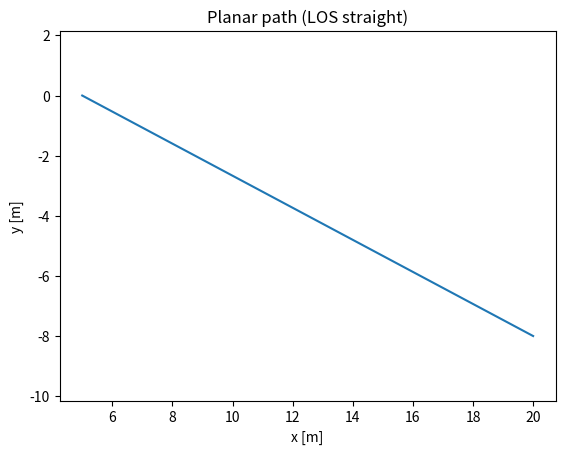
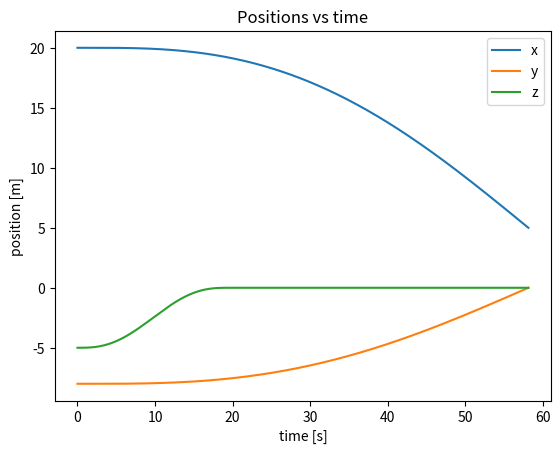
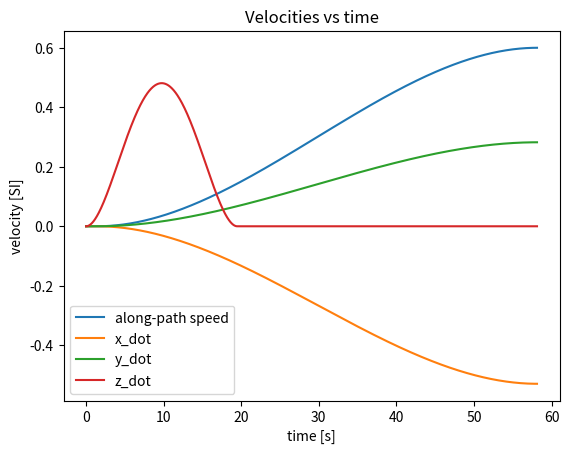
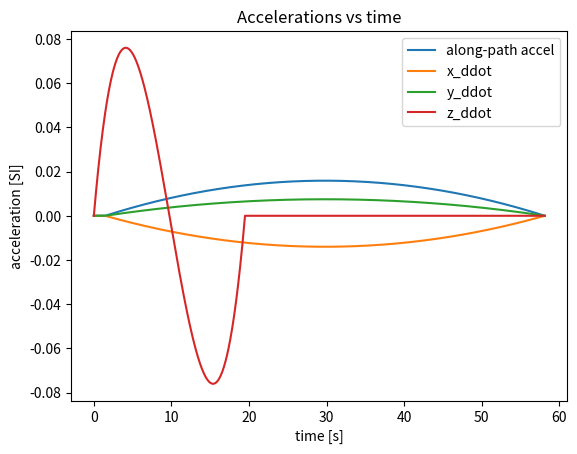
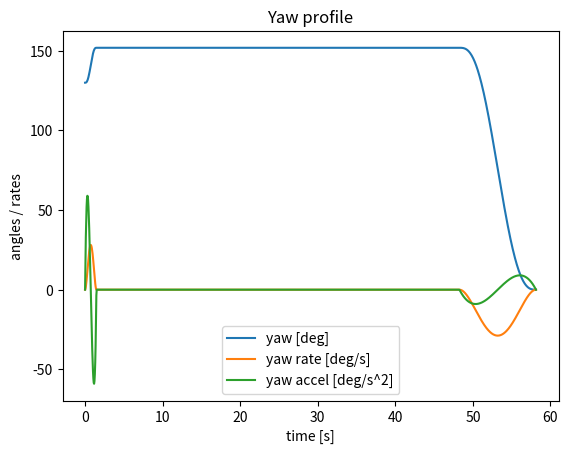

These charts were generated, in order, by the following Python code:
#!/usr/bin/env python3
import numpy as np
import matplotlib.pyplot as plt

# ======================= Quintic (minimum-jerk) time-scaling =======================

def quintic_coeffs(L, v0, a0, vT, aT, T):
    """
    Solve for coefficients c of s(t)=Σ c_i t^i with:
      s(0)=0, s'(0)=v0, s''(0)=a0,
      s(T)=L, s'(T)=vT, s''(T)=aT
    """
    c0 = 0.0
    c1 = v0
    c2 = 0.5 * a0
    A = np.array([
        [T**3,     T**4,      T**5],
        [3*T**2,   4*T**3,    5*T**4],
        [6*T,      12*T**2,   20*T**3]
    ], dtype=float)
    b = np.array([
        L - (c0 + c1*T + c2*T**2),
        vT - (c1 + 2*c2*T),
        aT - (2*c2)
    ], dtype=float)
    c3, c4, c5 = np.linalg.solve(A, b)
    return np.array([c0, c1, c2, c3, c4, c5])

def eval_quintic(c, t):
    """Evaluate s, v=ds/dt, a=d2s/dt2, j=d3s/dt3 for polynomial s(t)=Σ c_i t^i."""
    t = np.asarray(t)
    s = c[0] + c[1]*t + c[2]*t**2 + c[3]*t**3 + c[4]*t**4 + c[5]*t**5
    v = c[1] + 2*c[2]*t + 3*c[3]*t**2 + 4*c[4]*t**3 + 5*c[5]*t**4
    a = 2*c[2] + 6*c[3]*t + 12*c[4]*t**2 + 20*c[5]*t**3
    j = 6*c[3] + 24*c[4]*t + 60*c[5]*t**2
    return s, v, a, j

def choose_duration_for_limits(L, v0, a0, vT, aT, vmax, amax, jmax, T_guess):
    """
    Pick the smallest T >= T_guess such that the quintic time-scaling obeys
    |v|<=vmax, |a|<=amax, |j|<=jmax (checked on a dense grid).
    """
    T = max(T_guess, 1e-3)
    for _ in range(60):  # expand if limits are violated
        c = quintic_coeffs(L, v0, a0, vT, aT, T)
        tt = np.linspace(0, T, 1001)
        _, v, a, j = eval_quintic(c, tt)
        if (np.max(np.abs(v)) <= vmax + 1e-9 and
            np.max(np.abs(a)) <= amax + 1e-9 and
            np.max(np.abs(j)) <= jmax + 1e-9):
            return T, c
        T *= 1.1  # lengthen to reduce peaks
    return T, c

# ======================= LOS + S-curve planner =======================

def plan_los_scurve(
    p0, psi0, goal, u_term,
    vmax_body_u, vmax_body_v,   # (vmax_body_v kept for future overlap checks)
    amax_t, jmax_t,             # along-path accel/jerk limits
    rmax, armax, jrmax,         # yaw-rate/accel/jerk limits
    z0, wmax, awmax, jwmax      # depth limits
):
    """
    Plan:
      - Yaw-in: psi0 -> psi_LOS (quintic S-curve, zero rate/acc at ends)
      - LOS translation: straight from p0->goal with final speed u_term (quintic S-curve)
      - Yaw-out: psi_LOS -> 0, scheduled to finish with translation (may overlap)
      - Depth: z0 -> 0 (quintic S-curve starting at t=0)
    Returns a dict with time vector and reference trajectories.
    """
    p0 = np.asarray(p0, dtype=float)
    goal = np.asarray(goal, dtype=float)
    dp = goal - p0
    L = np.linalg.norm(dp[:2])
    d_hat = dp[:2] / max(L, 1e-9)
    psi_los = np.arctan2(d_hat[1], d_hat[0])

    # ---- Yaw-in ----
    dpsi1 = np.arctan2(np.sin(psi_los - psi0), np.cos(psi_los - psi0))
    T1_guess = max(
        2.0*np.sqrt(abs(dpsi1)/max(armax,1e-6)),
        abs(dpsi1)/max(rmax,1e-6)
    )
    T1, c_yaw1 = choose_duration_for_limits(
        L=abs(dpsi1), v0=0.0, a0=0.0, vT=0.0, aT=0.0,
        vmax=rmax, amax=armax, jmax=jrmax, T_guess=T1_guess
    )

    # ---- Straight translation (end speed = u_term) ----
    v0 = 0.0; a0 = 0.0; vT = max(u_term, 0.0); aT = 0.0
    T2_guess = max(
        L / max(1e-6 + 0.5*max(vT, 1e-6), 1e-6),
        np.sqrt(L/max(amax_t,1e-6))
    )
    T2, c_lin = choose_duration_for_limits(
        L=L, v0=v0, a0=a0, vT=vT, aT=aT,
        vmax=vmax_body_u, amax=amax_t, jmax=jmax_t,
        T_guess=T2_guess
    )

    # ---- Yaw-out (finish with translation) ----
    dpsi2 = np.arctan2(np.sin(0.0 - psi_los), np.cos(0.0 - psi_los))
    T3_guess = max(
        2.0*np.sqrt(abs(dpsi2)/max(armax,1e-6)),
        abs(dpsi2)/max(rmax,1e-6)
    )
    T3, c_yaw2 = choose_duration_for_limits(
        L=abs(dpsi2), v0=0.0, a0=0.0, vT=0.0, aT=0.0,
        vmax=rmax, amax=armax, jmax=jrmax, T_guess=T3_guess
    )
    t0_yaw2 = T1 + T2 - T3  # start time so yaw-out ends at arrival

    # ---- Depth ----
    Dz = abs(z0)
    Tz_guess = max(2.0*np.sqrt(Dz/max(awmax,1e-6)), Dz/max(wmax,1e-6))
    Tz, c_z = choose_duration_for_limits(
        L=Dz, v0=0.0, a0=0.0, vT=0.0, aT=0.0,
        vmax=wmax, amax=awmax, jmax=jwmax, T_guess=Tz_guess
    )

    # ---- Evaluate over time ----
    T_total = T1 + T2
    t = np.linspace(0, T_total, 1200)

    # yaw-in
    s1, r1, ar1, _ = eval_quintic(c_yaw1, np.clip(t, 0, T1))
    yaw_in = psi0 + np.sign(dpsi1) * s1
    r_in   = np.sign(dpsi1) * r1
    ar_in  = np.sign(dpsi1) * ar1

    # translation
    s2, v2, a2, _ = eval_quintic(c_lin, np.clip(t - T1, 0, T2))

    # yaw-out
    tau3 = np.clip(t - t0_yaw2, 0, T3)
    s3, r3, ar3, _ = eval_quintic(c_yaw2, tau3)
    yaw_out = np.sign(dpsi2) * s3
    r_out   = np.sign(dpsi2) * r3
    ar_out  = np.sign(dpsi2) * ar3

    psi = yaw_in + yaw_out
    r   = r_in + r_out
    ar  = ar_in + ar_out

    # world-frame straight-line motion
    x = p0[0] + d_hat[0] * s2
    y = p0[1] + d_hat[1] * s2
    xd = d_hat[0] * v2
    yd = d_hat[1] * v2
    xdd = d_hat[0] * a2
    ydd = d_hat[1] * a2

    # depth
    tz = np.clip(t, 0, Tz)
    sz, vz, az, _ = eval_quintic(c_z, tz)
    z = z0 - np.sign(z0) * sz
    zd = -np.sign(z0) * vz
    zdd = -np.sign(z0) * az

    return dict(
        t=t, x=x, y=y, z=z, psi=psi,
        xd=xd, yd=yd, zd=zd,
        xdd=xdd, ydd=ydd, zdd=zdd,
        r=r, ar=ar, v_along=v2, a_along=a2,
        T1=T1, T2=T2, T3=T3, Tz=Tz, psi_los=psi_los
    )

# ======================= Demo / plotting =======================

if __name__ == "__main__":
    # Initial pose and goal (homing point)
    p0 = np.array([20.0, -8.0, -5.0])   # x0, y0, z0 [m]
    psi0 = np.deg2rad(130.0)            # initial yaw [rad]
    goal = np.array([5.0, 0.0, 0.0])    # homing point (dx, 0, 0)

    # Limits / design params
    u_term = 0.6            # desired terminal surge at arrival [m/s]
    vmax_body_u = 1.2       # max surge [m/s]
    vmax_body_v = 0.4       # (reserved for overlap checks)
    amax_t = 0.3            # along-path accel limit [m/s^2]
    jmax_t = 0.8            # along-path jerk cap [m/s^3]

    rmax   = np.deg2rad(30.0)    # yaw rate limit [rad/s]
    armax  = np.deg2rad(60.0)    # yaw accel limit [rad/s^2]
    jrmax  = np.deg2rad(500.0)   # yaw jerk cap [rad/s^3]

    z0 = p0[2]
    wmax  = 0.5      # vertical speed limit [m/s]
    awmax = 0.7      # vertical accel limit [m/s^2]
    jwmax = 2.0      # vertical jerk cap [m/s^3]

    traj = plan_los_scurve(
        p0=p0, psi0=psi0, goal=goal, u_term=u_term,
        vmax_body_u=vmax_body_u, vmax_body_v=vmax_body_v,
        amax_t=amax_t, jmax_t=jmax_t,
        rmax=rmax, armax=armax, jrmax=jrmax,
        z0=z0, wmax=wmax, awmax=awmax, jwmax=jwmax
    )

    t = traj["t"]

    # XY path
    plt.figure()
    plt.plot(traj["x"], traj["y"])
    plt.axis('equal')
    plt.xlabel("x [m]"); plt.ylabel("y [m]")
    plt.title("Planar path (LOS straight)")

    # Positions vs time
    plt.figure()
    plt.plot(t, traj["x"], label="x")
    plt.plot(t, traj["y"], label="y")
    plt.plot(t, traj["z"], label="z")
    plt.xlabel("time [s]"); plt.ylabel("position [m]")
    plt.title("Positions vs time"); plt.legend()

    # Velocities vs time
    plt.figure()
    plt.plot(t, traj["v_along"], label="along-path speed")
    plt.plot(t, traj["xd"], label="x_dot")
    plt.plot(t, traj["yd"], label="y_dot")
    plt.plot(t, traj["zd"], label="z_dot")
    plt.xlabel("time [s]"); plt.ylabel("velocity [SI]")
    plt.title("Velocities vs time"); plt.legend()

    # Accelerations vs time
    plt.figure()
    plt.plot(t, traj["a_along"], label="along-path accel")
    plt.plot(t, traj["xdd"], label="x_ddot")
    plt.plot(t, traj["ydd"], label="y_ddot")
    plt.plot(t, traj["zdd"], label="z_ddot")
    plt.xlabel("time [s]"); plt.ylabel("acceleration [SI]")
    plt.title("Accelerations vs time"); plt.legend()

    # Yaw vs time
    plt.figure()
    plt.plot(t, np.rad2deg(traj["psi"]), label="yaw [deg]")
    plt.plot(t, np.rad2deg(traj["r"]), label="yaw rate [deg/s]")
    plt.plot(t, np.rad2deg(traj["ar"]), label="yaw accel [deg/s^2]")
    plt.xlabel("time [s]"); plt.ylabel("angles / rates")
    plt.title("Yaw profile"); plt.legend()

    print({
        "T_yaw_in": traj["T1"],
        "T_translate": traj["T2"],
        "T_yaw_out": traj["T3"],
        "T_depth": traj["Tz"],
        "psi_LOS_deg": float(np.rad2deg(traj["psi_los"]))
    })

    plt.show()
